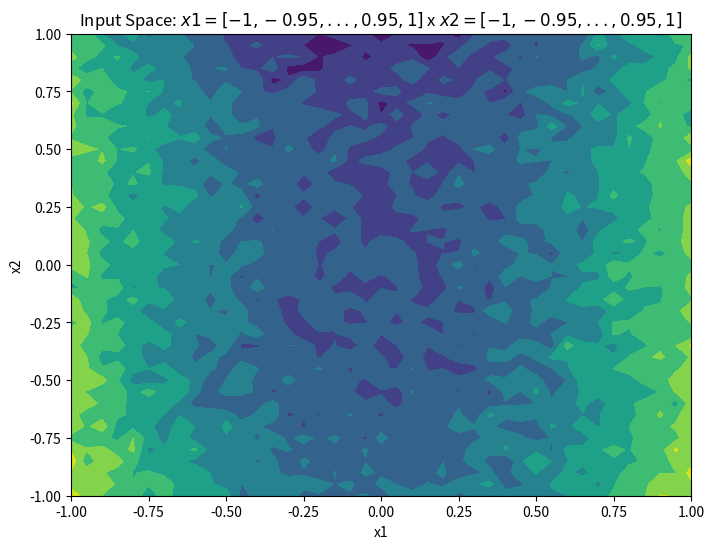
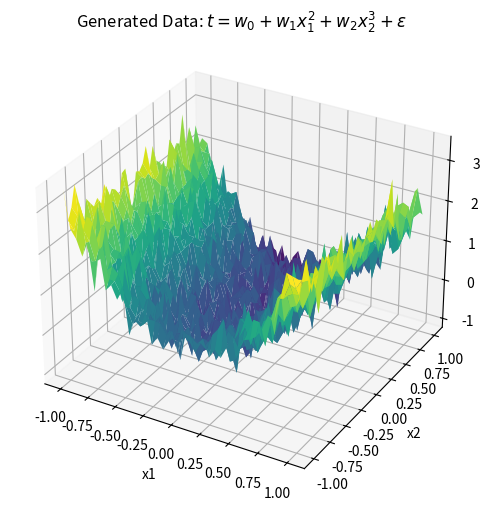
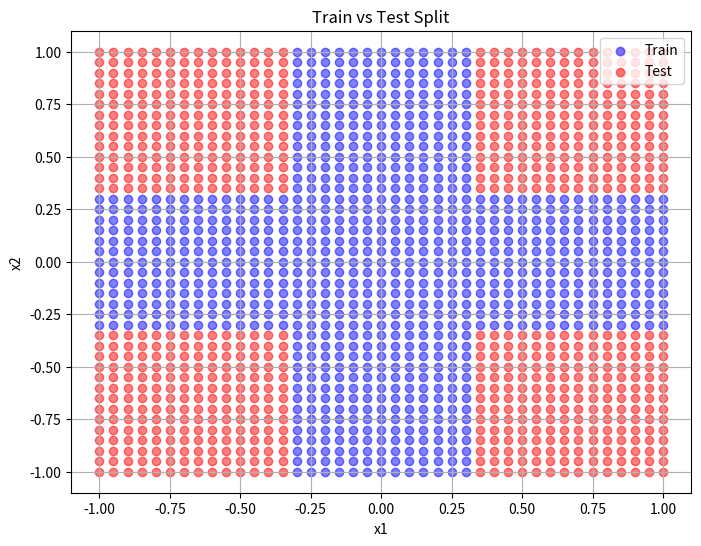
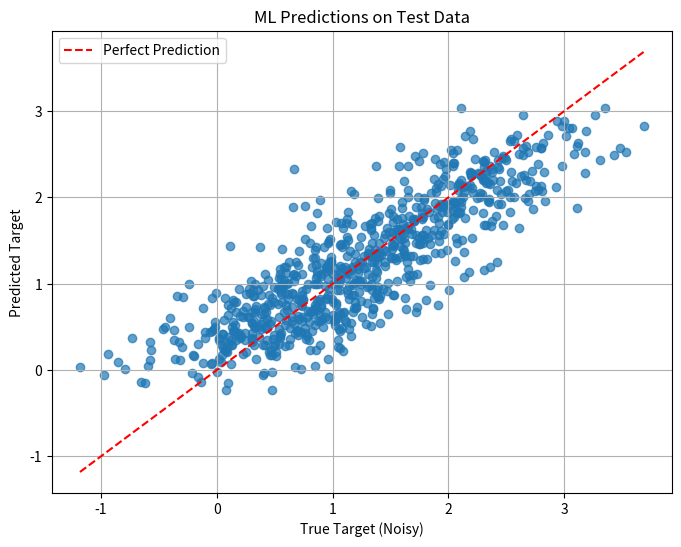
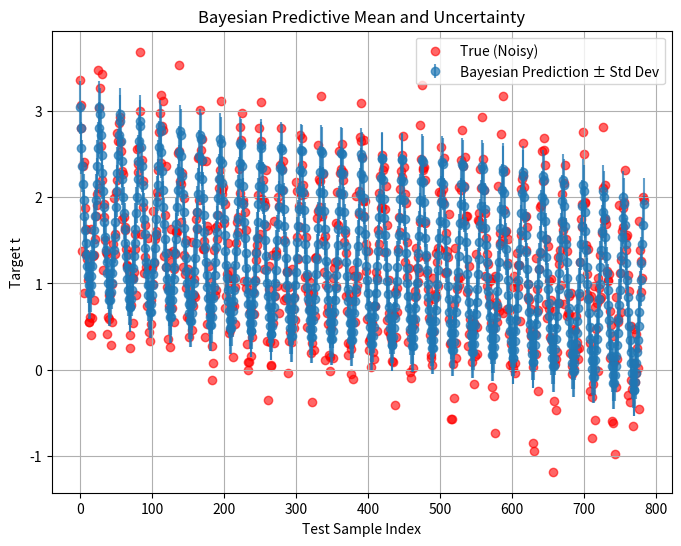
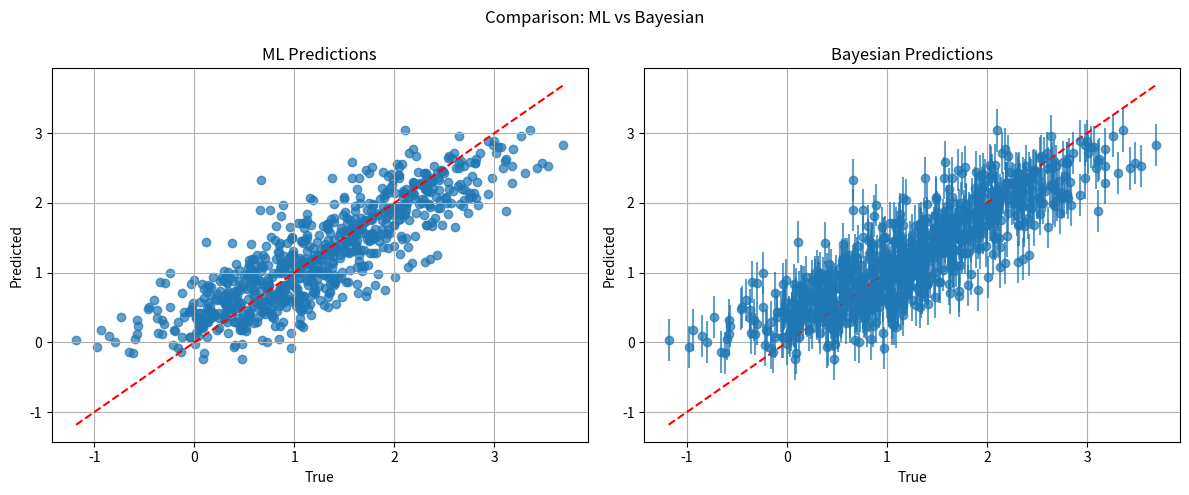

These charts were generated, in order, by the following Python code:
import numpy as np
import matplotlib.pyplot as plt

# Step 1
np.random.seed(1)

w_true = np.array([0, 2.5, -0.5])
sigma = 0.3

lin_size = 41
x1 = np.linspace(-1, 1, lin_size)
x2 = np.linspace(-1, 1, lin_size)
X1, X2 = np.meshgrid(x1, x2)
T = w_true[0] + w_true[1] * X1**2 + w_true[2] * X2**3 + np.random.normal(0, sigma, X1.shape)

# 2D plot
fig = plt.figure(figsize=(8, 6))
ax = fig.add_subplot(111)
ax.contourf(X1, X2, T)
ax.set_xlabel('x1')
ax.set_ylabel('x2')
ax.set_title('Input Space: $x1 = [-1, -0.95, ..., 0.95, 1]$ x $x2 = [-1, -0.95, ..., 0.95, 1]$')
plt.show()

# 3D plot
fig = plt.figure(figsize=(10, 6))
ax = fig.add_subplot(111, projection='3d')
ax.plot_surface(X1, X2, T, cmap='viridis')
ax.set_xlabel('x1')
ax.set_ylabel('x2')
ax.set_zlabel('t')
ax.set_title('Generated Data: $t = w_0 + w_1 x_1^2 + w_2 x_2^3 + \epsilon$')
plt.show()

# Step 2
x1_flat = X1.ravel()
x2_flat = X2.ravel()
t_flat = T.ravel()
X_all = np.vstack((x1_flat, x2_flat)).T

test_mask = (np.abs(x1_flat) > 0.31) & (np.abs(x2_flat) > 0.31)
X_test = X_all[test_mask]
t_test = t_flat[test_mask]
X_train = X_all[~test_mask]
t_train = t_flat[~test_mask]
t_test_noisy = t_test + np.random.normal(0, sigma, size=t_test.shape)

# Training and test data split plot
plt.figure(figsize=(8, 6))
plt.scatter(X_train[:, 0], X_train[:, 1], c='blue', label='Train', alpha=0.5)
plt.scatter(X_test[:, 0], X_test[:, 1], c='red', label='Test', alpha=0.5)
plt.xlabel('x1')
plt.ylabel('x2')
plt.title('Train vs Test Split')
plt.legend()
plt.grid(True)
plt.show()

# Step 3
Phi_train = np.column_stack((np.ones(X_train.shape[0]), X_train[:, 0]**2, X_train[:, 1]**3))
Phi_test = np.column_stack((np.ones(X_test.shape[0]), X_test[:, 0]**2, X_test[:, 1]**3))

w_ml = np.linalg.inv(Phi_train.T @ Phi_train) @ Phi_train.T @ t_train
mean_pred_ML = Phi_test @ w_ml
mse_test = np.mean((mean_pred_ML - t_test_noisy) ** 2)

# ML predictions scatter plot
plt.figure(figsize=(8, 6))
plt.scatter(t_test_noisy, mean_pred_ML, alpha=0.7)
plt.plot([t_test_noisy.min(), t_test_noisy.max()], [t_test_noisy.min(), t_test_noisy.max()], 'r--',
         label='Perfect Prediction')
plt.xlabel('True Target (Noisy)')
plt.ylabel('Predicted Target')
plt.title('ML Predictions on Test Data')
plt.legend()
plt.grid(True)
plt.show()

# Step 4
alpha = 0.3
beta = 1.0 / sigma**2
I = np.eye(Phi_train.shape[1])

SN_inv = alpha * I + beta * (Phi_train.T @ Phi_train)
SN = np.linalg.inv(SN_inv)
mN = beta * SN @ Phi_train.T @ t_train

mean_pred_bayes = Phi_test @ mN
var_pred_bayes = (1 / beta) + np.sum(Phi_test @ SN * Phi_test, axis=1)
std_pred_bayes = np.sqrt(var_pred_bayes)
mse_bayes = np.mean((mean_pred_bayes - t_test_noisy)**2)

# Bayesian predictions w/ error bars plot
plt.figure(figsize=(8, 6))
plt.errorbar(np.arange(len(t_test_noisy)), mean_pred_bayes, yerr=std_pred_bayes, fmt='o',
             label='Bayesian Prediction ± Std Dev', alpha=0.7)
plt.scatter(np.arange(len(t_test_noisy)), t_test_noisy, color='red', alpha=0.6, label='True (Noisy)')
plt.title('Bayesian Predictive Mean and Uncertainty')
plt.xlabel('Test Sample Index')
plt.ylabel('Target t')
plt.legend()
plt.grid(True)
plt.show()

# Step 5
print("--------- Model Comparison ---------\n")
print(f"ML Test MSE       : {mse_test:.4f}")
print(f"Bayesian Test MSE : {mse_bayes:.4f}")
print(f"Difference (ML - Bayesian): {mse_test - mse_bayes:.8f}\n")

# Plots from step 3 & 4 side by side for comparison
plt.figure(figsize=(12, 5))
plt.subplot(1, 2, 1)
plt.scatter(t_test_noisy, mean_pred_ML, alpha=0.7, label='ML')
plt.plot([t_test_noisy.min(), t_test_noisy.max()], [t_test_noisy.min(), t_test_noisy.max()], 'r--')
plt.title('ML Predictions')
plt.xlabel('True')
plt.ylabel('Predicted')
plt.grid(True)

plt.subplot(1, 2, 2)
plt.errorbar(t_test_noisy, mean_pred_bayes, yerr=std_pred_bayes, fmt='o', alpha=0.7, label='Bayesian')
plt.plot([t_test_noisy.min(), t_test_noisy.max()], [t_test_noisy.min(), t_test_noisy.max()], 'r--')
plt.title('Bayesian Predictions')
plt.xlabel('True')
plt.ylabel('Predicted')
plt.grid(True)
plt.suptitle('Comparison: ML vs Bayesian')
plt.tight_layout()
plt.show()

# Step 6: Bayesian Predictions on Training Data
mean_pred_train = Phi_train @ mN
var_pred_train = (1 / beta) + np.sum(Phi_train @ SN * Phi_train, axis=1)
std_pred_train = np.sqrt(var_pred_train)
mse_train_bayes = np.mean((mean_pred_train - t_train)**2)

print("--------- Bayesian Performance Summary ---------\n")
print(f"Train MSE (Bayesian): {mse_train_bayes:.4f}")
print(f"Test MSE  (Bayesian): {mse_bayes:.4f}")
print(f"Avg. Variance on Train Predictions: {np.mean(var_pred_train):.4f}")
print(f"Avg. Variance on Test  Predictions: {np.mean(var_pred_bayes):.4f}")
print(f"Avg. Std Dev on Train Predictions: {np.mean(std_pred_train):.4f}")
print(f"Avg. Std Dev on Test  Predictions: {np.mean(std_pred_bayes):.4f}\n")